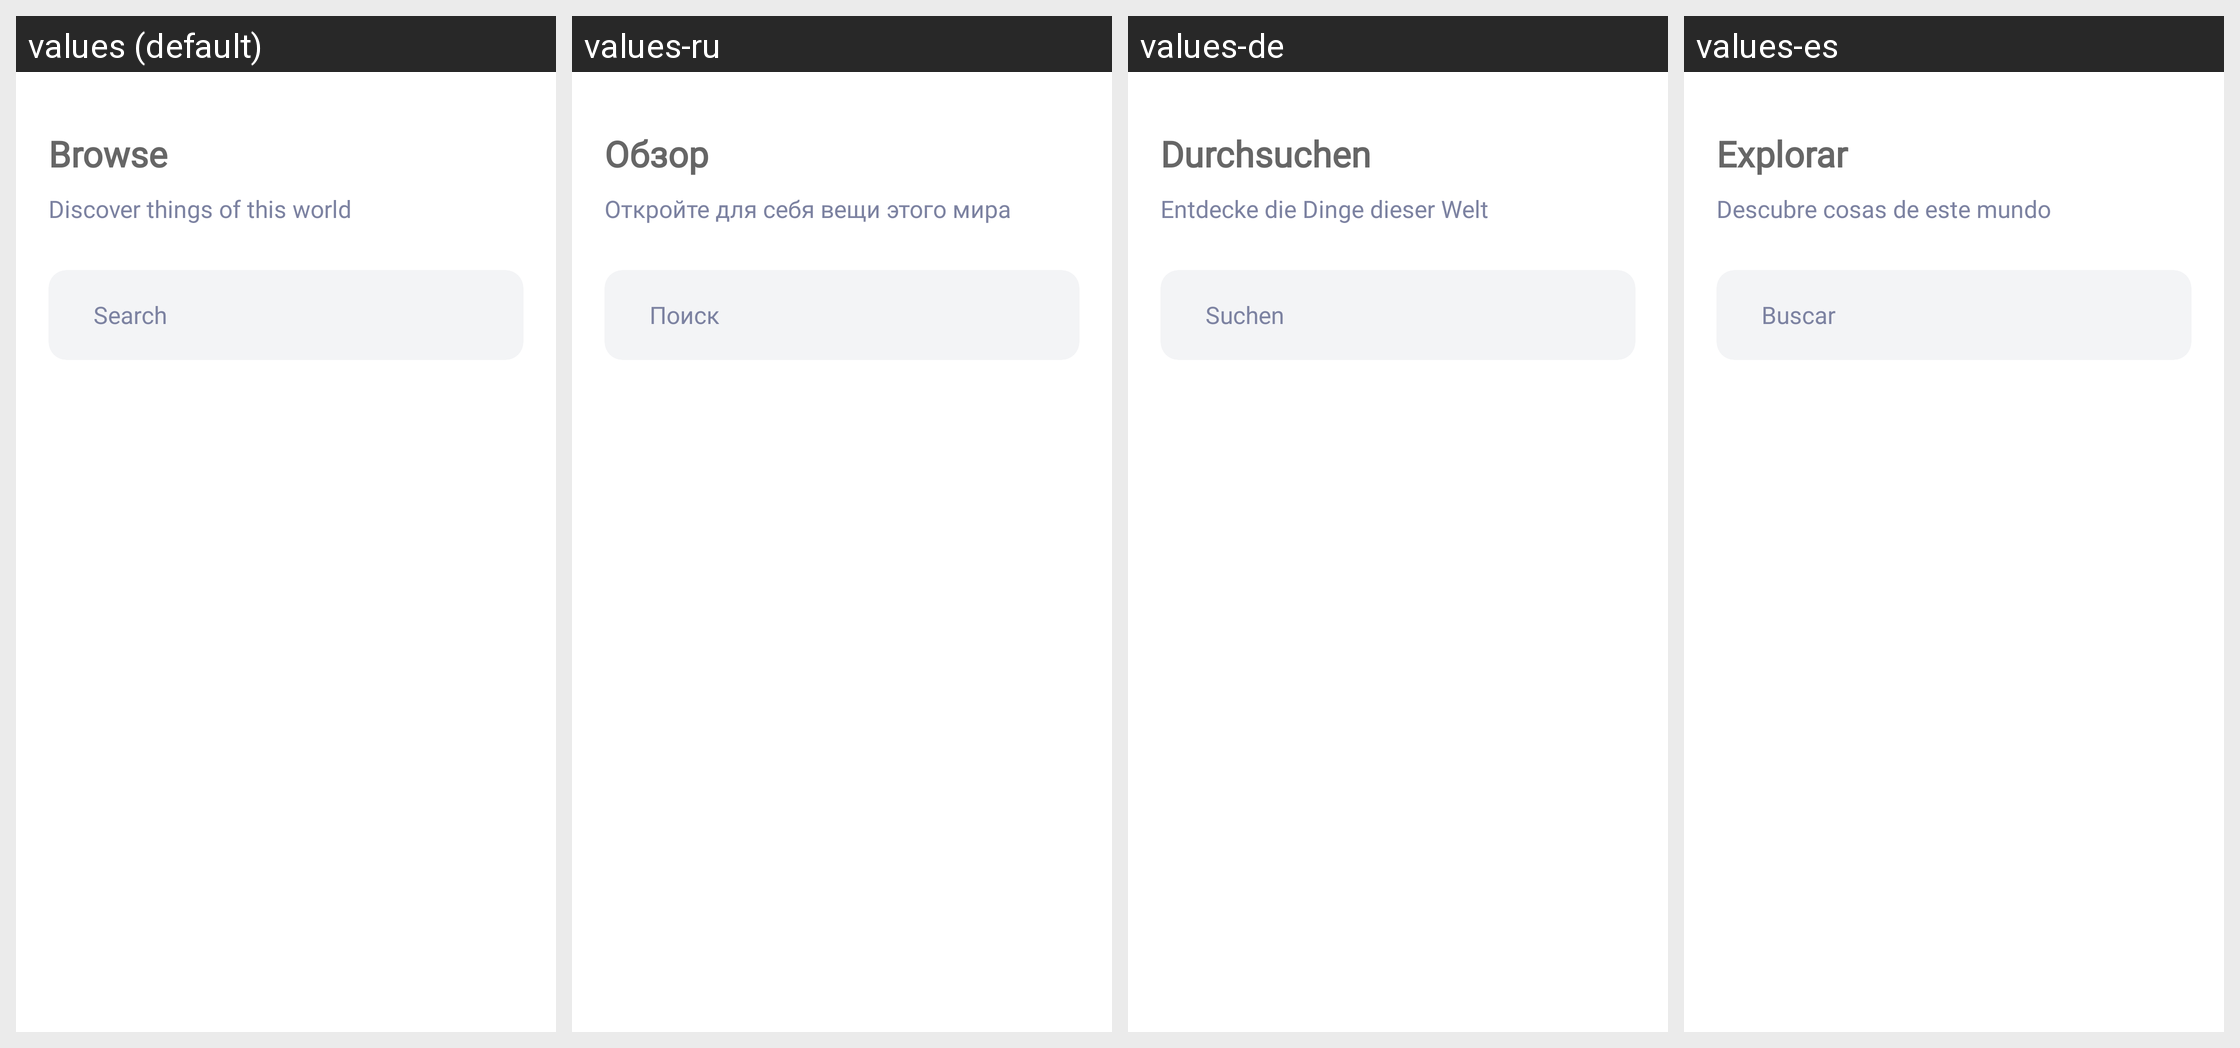

Here is an Android app screen in its default locale and in the app's own translations. Write out the translated-string differences for the strings that appear on this screen.
Android screen res/layout/fragment_home.xml rendered under 4 locales, left to right: values (default), values-ru, values-de, values-es. Device: Nexus 5 (rendered at 1080×1920; each locale shown at half size, 540×960, under a caption strip naming it); theme Theme.NewsAppWithDagger2.
Other locales in the repository, not shown: values-cn, values-tr.
Strings drawn on this screen, with the default value and each locale's value (text and hints the layout hard-codes, and strings that could not be matched under every locale, appear in the picture but are not listed):

browse
  values: Browse
  values-ru: Обзор
  values-de: Durchsuchen
  values-es: Explorar

discover
  values: Discover things of this world
  values-ru: Откройте для себя вещи этого мира
  values-de: Entdecke die Dinge dieser Welt
  values-es: Descubre cosas de este mundo

search
  values: Search
  values-ru: Поиск
  values-de: Suchen
  values-es: Buscar
